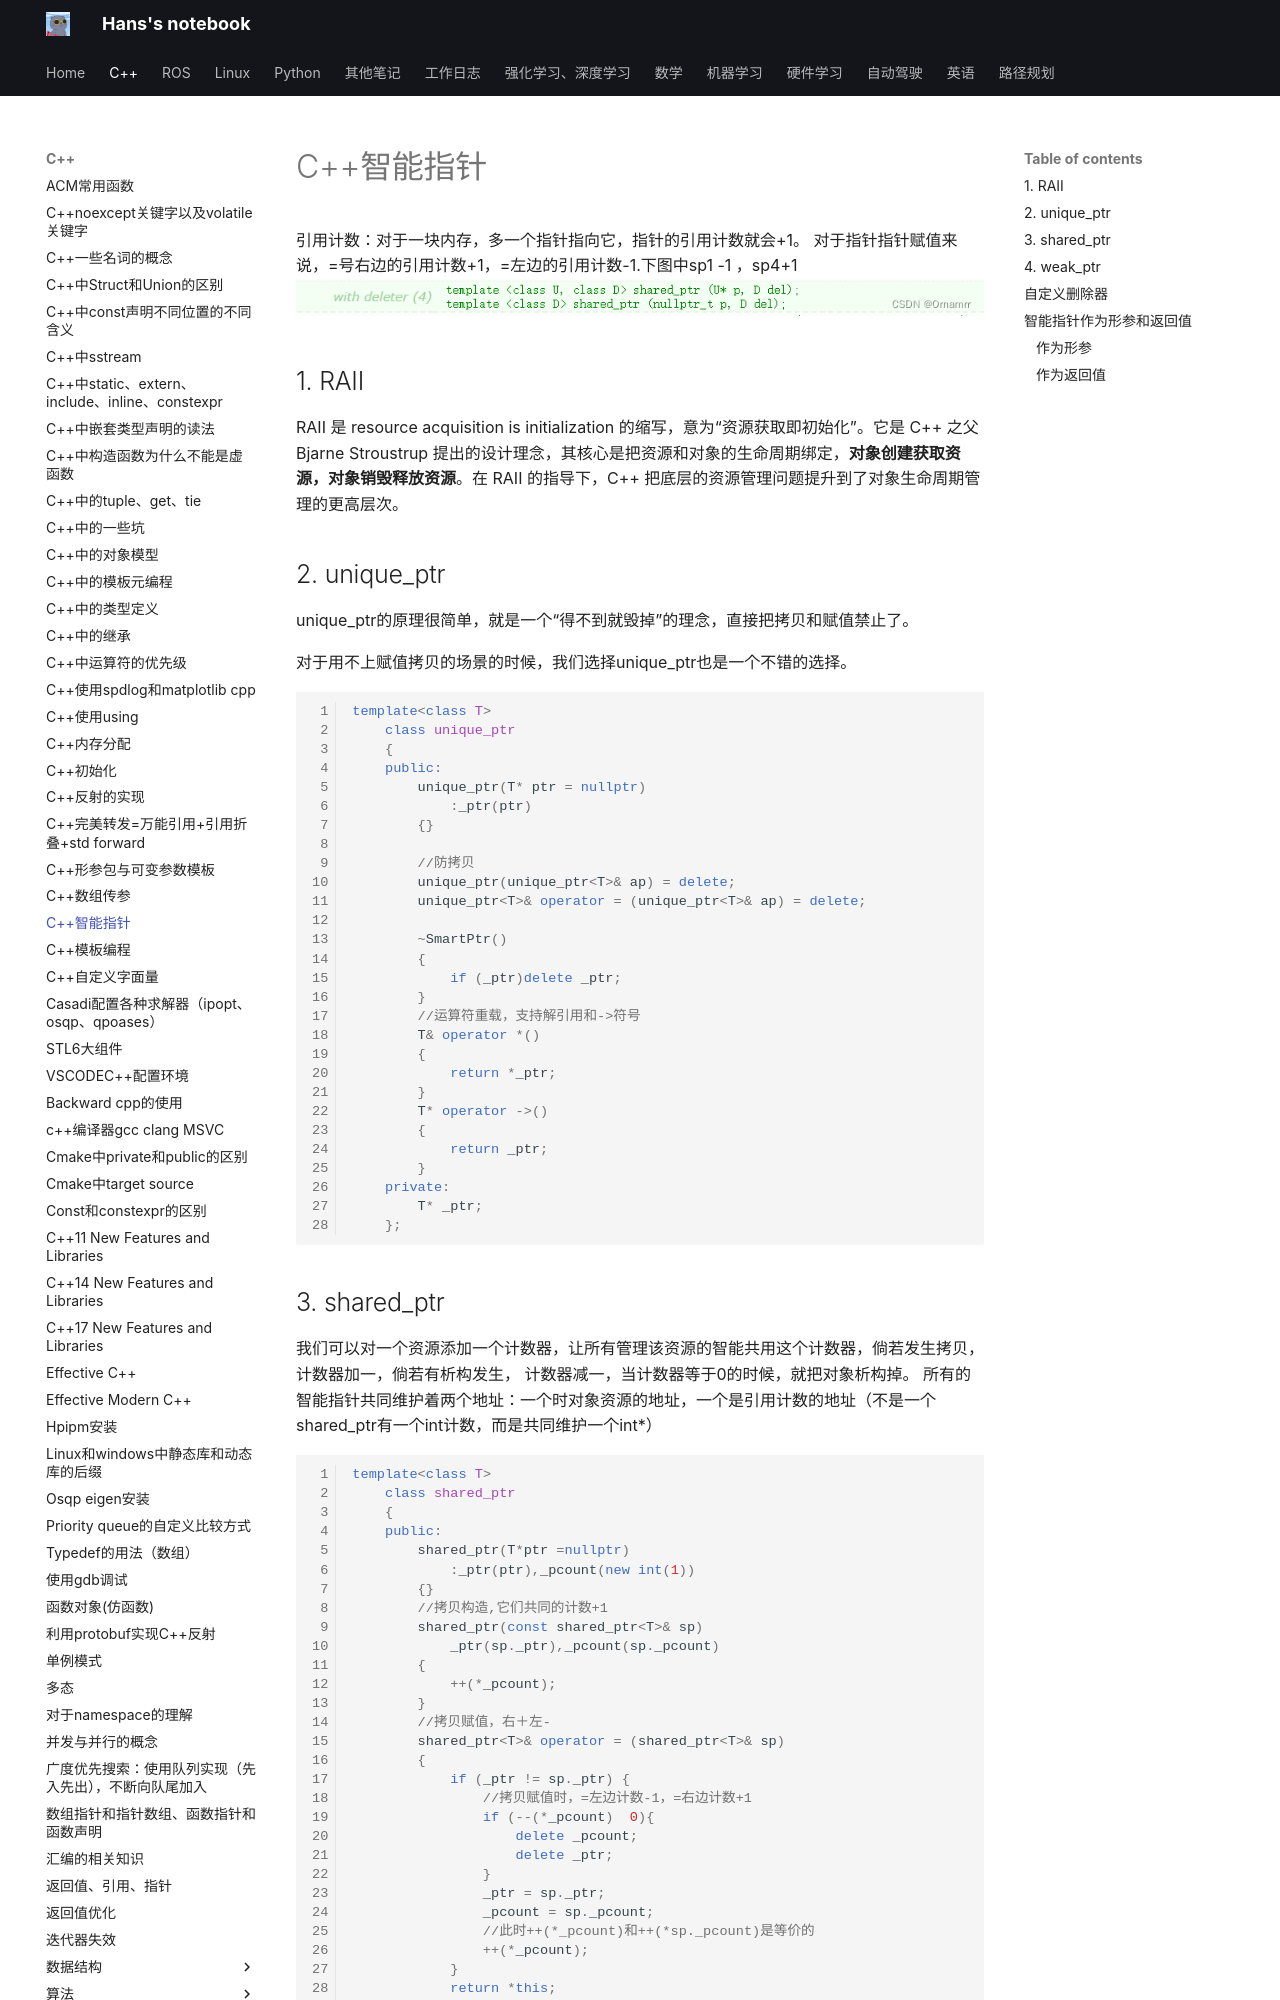

repository: hs867785578/my_note · page: C++/C++智能指针/index.html · generator: mkdocs

引用计数：对于一块内存，多一个指针指向它，指针的引用计数就会+1。
对于指针指针赋值来说，=号右边的引用计数+1，=左边的引用计数-1.下图中sp1 -1 ，sp4+1
![](images/C++智能指针_image_1.png)


## 1. RAII
RAII 是 resource acquisition is initialization 的缩写，意为“资源获取即初始化”。它是 C++ 之父 Bjarne Stroustrup 提出的设计理念，其核心是把资源和对象的生命周期绑定，**对象创建获取资源，对象销毁释放资源**。在 RAII 的指导下，C++ 把底层的资源管理问题提升到了对象生命周期管理的更高层次。

## 2. unique_ptr

unique_ptr的原理很简单，就是一个“得不到就毁掉”的理念，直接把拷贝和赋值禁止了。

对于用不上赋值拷贝的场景的时候，我们选择unique_ptr也是一个不错的选择。

```cpp
template<class T>
	class unique_ptr
	{
	public:
		unique_ptr(T* ptr = nullptr)
			:_ptr(ptr)
		{}

		//防拷贝
		unique_ptr(unique_ptr<T>& ap) = delete;
		unique_ptr<T>& operator = (unique_ptr<T>& ap) = delete;

		~SmartPtr()
		{
			if (_ptr)delete _ptr;
		}
        //运算符重载，支持解引用和->符号
		T& operator *()
		{
			return *_ptr;
		}
		T* operator ->()
		{
			return _ptr;
		}
	private:
		T* _ptr;
	};

```
